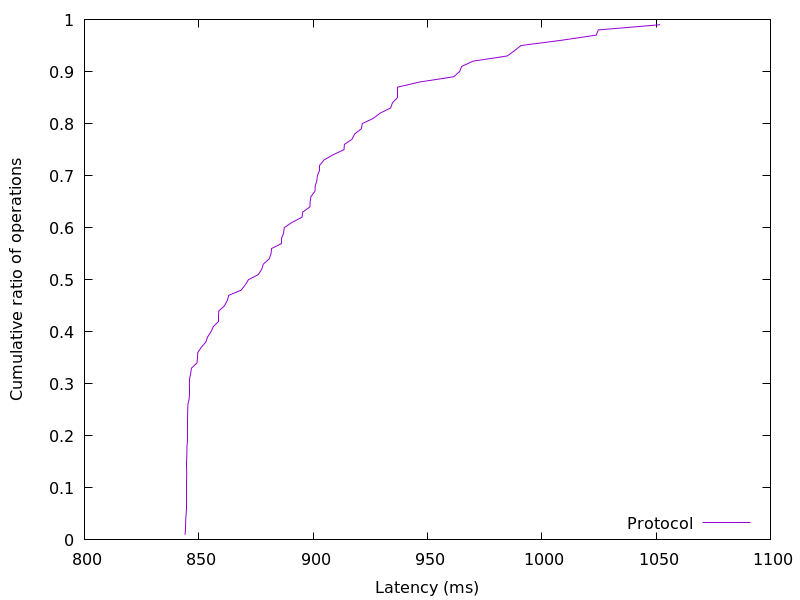

Data behind this chart, as committed beside it:
843.990016, 0.01
844.2, 0.02
844.2, 0.03
844.3, 0.04
844.5, 0.05
844.5, 0.06
844.5, 0.07
844.5, 0.08
844.5, 0.09
844.6, 0.1
844.6, 0.11
844.7, 0.12
844.7, 0.13
844.7, 0.14
844.7, 0.15
844.8, 0.16
844.8, 0.17
844.8, 0.18
844.9, 0.19
844.9, 0.2
845, 0.21
845.1, 0.22
845.1, 0.23
845.1, 0.24
845.2, 0.25
845.2, 0.26
845.7, 0.27
845.8, 0.28
845.8, 0.29
845.9, 0.3
846, 0.31
846.5, 0.32
846.8, 0.33
849.2, 0.34
849.4, 0.35
849.5, 0.36
851.1, 0.37
853.1, 0.38
853.8, 0.39
855.3, 0.4
856.4, 0.41
858.6, 0.42
858.6, 0.43
858.8, 0.44
861.3, 0.45
862.5, 0.46
863.1, 0.47
868.5, 0.48
870.3, 0.49
871.7, 0.5
876.1, 0.51
877.5, 0.52
878.2, 0.53
880.8, 0.54
881.6, 0.55
881.8, 0.56
886.2, 0.57
886.2, 0.58
887.1, 0.59
887.4, 0.6
890.7, 0.61
... 38 more rows
